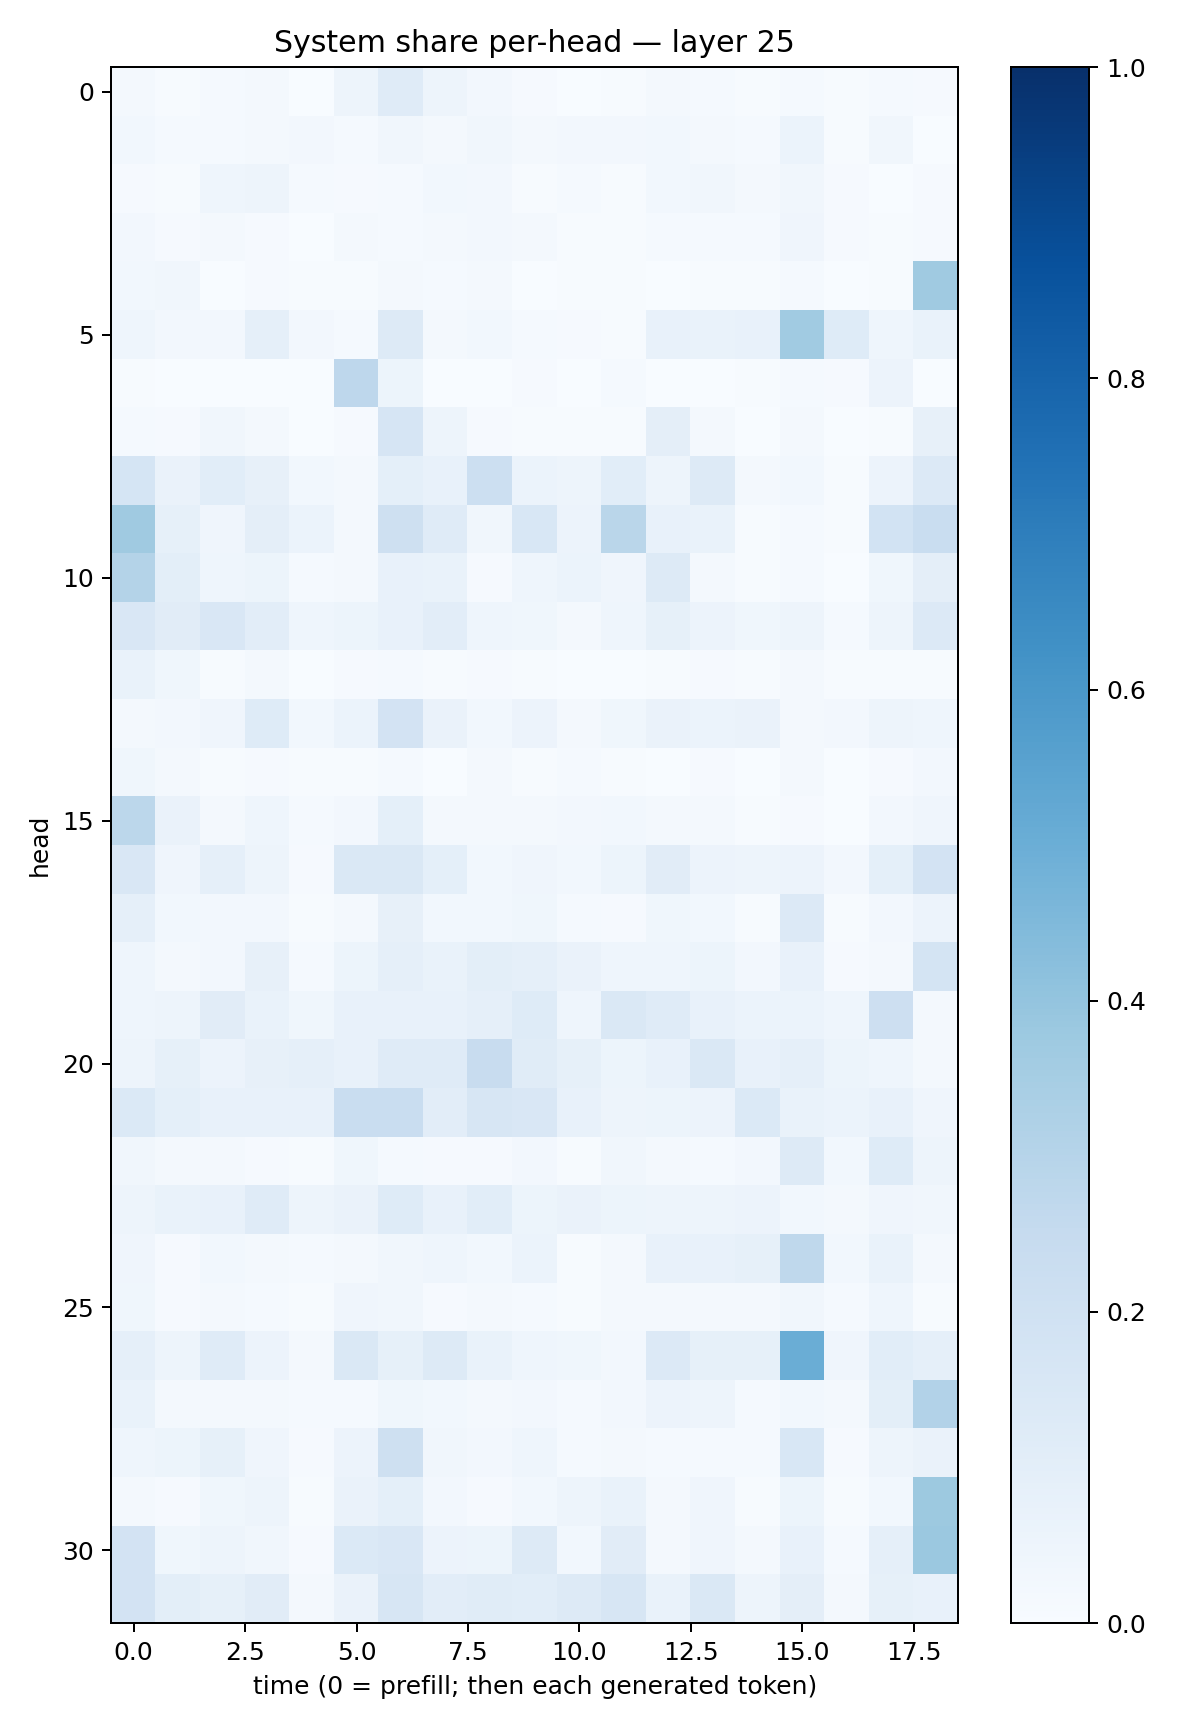

Data behind this chart, as committed beside it:
0.02155991, 0.0039685564, 0.011768727, 0.020173546, 0.002370001, 0.048340928, 0.118214905, 0.04743492, 0.024256231, 0.008558571, 0.0025809207, 0.0062212613, 0.02167131, 0.012036477, 0.0047435383, 0.0119752, 0.0051343837, 0.013990096, 0.009347748
0.02986, 0.01326, 0.01438, 0.01976, 0.02684, 0.01205, 0.03454, 0.01623, 0.03427, 0.02071, 0.02435, 0.02609, 0.0284, 0.02232, 0.01456, 0.06178, 0.007681, 0.0327, 0.002417
0.01111, 0.00552, 0.04396, 0.04944, 0.01201, 0.009811, 0.01412, 0.02864, 0.02454, 0.006313, 0.01393, 0.007785, 0.02748, 0.03342, 0.02048, 0.0316, 0.009677, 0.003144, 0.009526
0.02632, 0.008668, 0.01676, 0.01015, 0.002127, 0.02341, 0.01334, 0.02063, 0.02458, 0.01826, 0.003966, 0.004682, 0.01366, 0.01317, 0.01353, 0.04163, 0.007912, 0.005375, 0.008141
0.02965, 0.03186, 0.003769, 0.01148, 0.003957, 0.005283, 0.01738, 0.01345, 0.02224, 0.003, 0.005366, 0.004992, 0.003204, 0.004429, 0.004602, 0.01457, 0.001676, 0.006574, 0.3698
0.04413, 0.02614, 0.0245, 0.08738, 0.02663, 0.01216, 0.1296, 0.0231, 0.02917, 0.01478, 0.008025, 0.003918, 0.07711, 0.06845, 0.07708, 0.3672, 0.1234, 0.04439, 0.06724
0.006705, 0.001159, 0.001926, 0.00275, 0.002417, 0.2766, 0.05194, 0.003041, 0.002492, 0.007998, 0.001886, 0.01529, 0.001696, 0.002676, 0.006419, 0.01544, 0.009371, 0.05849, 0.002076
0.01311, 0.008753, 0.03254, 0.02194, 0.002763, 0.009192, 0.1648, 0.04997, 0.01075, 0.006109, 0.005748, 0.007227, 0.0954, 0.01778, 0.003395, 0.0231, 0.0005646, 0.004412, 0.07965
0.1702, 0.06606, 0.1093, 0.08166, 0.0291, 0.02278, 0.09239, 0.07631, 0.2162, 0.05956, 0.04858, 0.1091, 0.0495, 0.1301, 0.01821, 0.02864, 0.005592, 0.05858, 0.1365
0.3694, 0.08465, 0.04002, 0.09384, 0.06074, 0.02118, 0.2088, 0.1199, 0.03371, 0.1557, 0.05767, 0.2862, 0.07136, 0.07016, 0.006665, 0.0147, 0.006297, 0.1865, 0.2333
0.3073, 0.09943, 0.0448, 0.052, 0.01257, 0.01916, 0.07153, 0.06996, 0.0115, 0.04323, 0.06076, 0.0407, 0.1289, 0.0224, 0.005098, 0.01525, 0.003066, 0.03559, 0.09456
0.1509, 0.1101, 0.152, 0.105, 0.04655, 0.05149, 0.07635, 0.1044, 0.04486, 0.0371, 0.02202, 0.04619, 0.08403, 0.05696, 0.03839, 0.04992, 0.01459, 0.04875, 0.1365
0.0671, 0.03575, 0.005397, 0.01797, 0.00353, 0.007891, 0.01498, 0.004904, 0.01008, 0.005418, 0.002207, 0.001554, 0.00583, 0.01097, 0.006272, 0.02027, 0.006063, 0.005642, 0.005897
0.02276, 0.02355, 0.04035, 0.1222, 0.02802, 0.06211, 0.1831, 0.06398, 0.03081, 0.05564, 0.02191, 0.03734, 0.06369, 0.05975, 0.06558, 0.01802, 0.02498, 0.0487, 0.04639
0.03704, 0.0178, 0.005203, 0.01041, 0.005386, 0.006647, 0.01218, 0.002158, 0.01748, 0.006329, 0.01428, 0.007277, 0.001678, 0.01025, 0.002268, 0.0189, 0.0009738, 0.008017, 0.0271
0.2804, 0.06503, 0.02113, 0.04376, 0.01327, 0.02605, 0.09005, 0.02294, 0.02163, 0.01961, 0.02619, 0.03037, 0.01633, 0.01861, 0.00423, 0.008197, 0.002073, 0.02594, 0.04152
0.1518, 0.03993, 0.08743, 0.04747, 0.01061, 0.1443, 0.1471, 0.09217, 0.02822, 0.03999, 0.03023, 0.05089, 0.1111, 0.05824, 0.0474, 0.05721, 0.02566, 0.09355, 0.1825
0.08785, 0.02854, 0.02634, 0.02396, 0.007591, 0.02325, 0.07947, 0.02935, 0.02945, 0.03618, 0.01355, 0.011, 0.03878, 0.0308, 0.007475, 0.1366, 0.00722, 0.02532, 0.05648
0.04444, 0.01987, 0.02589, 0.08134, 0.01457, 0.0517, 0.08667, 0.06979, 0.09867, 0.08903, 0.0634, 0.04481, 0.04572, 0.05325, 0.02631, 0.0718, 0.01078, 0.0177, 0.1763
0.04352, 0.04912, 0.1121, 0.0685, 0.03856, 0.07177, 0.07363, 0.07632, 0.08873, 0.1235, 0.04597, 0.1447, 0.1189, 0.07724, 0.06148, 0.06126, 0.04356, 0.2115, 0.01872
0.05, 0.08554, 0.05654, 0.07827, 0.0861, 0.07104, 0.118, 0.1175, 0.2404, 0.1141, 0.08363, 0.0519, 0.07802, 0.1417, 0.07335, 0.0888, 0.05137, 0.04618, 0.02311
0.1405, 0.09026, 0.07726, 0.07548, 0.07427, 0.2337, 0.2316, 0.1034, 0.1587, 0.1508, 0.07381, 0.04791, 0.05209, 0.05842, 0.1386, 0.06708, 0.05908, 0.07419, 0.0403
0.03242, 0.01578, 0.01923, 0.009966, 0.005749, 0.03696, 0.01484, 0.008297, 0.008704, 0.02399, 0.005435, 0.03212, 0.02056, 0.01532, 0.0242, 0.1288, 0.02752, 0.123, 0.04789
0.04988, 0.06926, 0.07607, 0.1189, 0.05015, 0.06427, 0.1234, 0.07126, 0.1058, 0.05422, 0.0658, 0.05086, 0.05076, 0.04698, 0.05561, 0.03122, 0.02076, 0.0396, 0.03178
0.03985, 0.01, 0.02877, 0.01896, 0.01224, 0.01736, 0.0318, 0.04367, 0.0302, 0.05924, 0.006976, 0.02292, 0.07139, 0.07613, 0.08411, 0.2732, 0.02989, 0.06893, 0.01614
0.03881, 0.01128, 0.01734, 0.01326, 0.00529, 0.04004, 0.03473, 0.009464, 0.01764, 0.01225, 0.005405, 0.02016, 0.01568, 0.01795, 0.0204, 0.03287, 0.01455, 0.04598, 0.004619
0.08833, 0.0489, 0.1185, 0.05544, 0.0218, 0.1427, 0.08204, 0.1275, 0.06699, 0.04455, 0.03567, 0.0242, 0.1353, 0.08507, 0.08284, 0.5003, 0.04002, 0.1065, 0.08822
0.06722, 0.01699, 0.01898, 0.01601, 0.0123, 0.01215, 0.03698, 0.02985, 0.02168, 0.02346, 0.01555, 0.0246, 0.05674, 0.04989, 0.01463, 0.02997, 0.01872, 0.09847, 0.3116
0.04302, 0.05145, 0.08506, 0.04226, 0.009229, 0.05795, 0.2049, 0.03363, 0.02424, 0.04389, 0.01284, 0.01954, 0.01448, 0.01417, 0.01321, 0.1524, 0.009096, 0.04775, 0.06362
0.02048, 0.00847, 0.03615, 0.04926, 0.004588, 0.0636, 0.0926, 0.02667, 0.008275, 0.03123, 0.05004, 0.06949, 0.02012, 0.03924, 0.004354, 0.05288, 0.004833, 0.02989, 0.3781
0.1805, 0.0375, 0.04998, 0.03353, 0.01004, 0.137, 0.152, 0.05659, 0.05155, 0.131, 0.02796, 0.1132, 0.02138, 0.04083, 0.0159, 0.07661, 0.01416, 0.08674, 0.3823
0.1819, 0.09994, 0.08437, 0.1098, 0.0157, 0.06492, 0.1587, 0.1023, 0.1152, 0.1069, 0.1305, 0.1594, 0.06777, 0.1464, 0.04963, 0.09553, 0.02136, 0.08335, 0.07222
